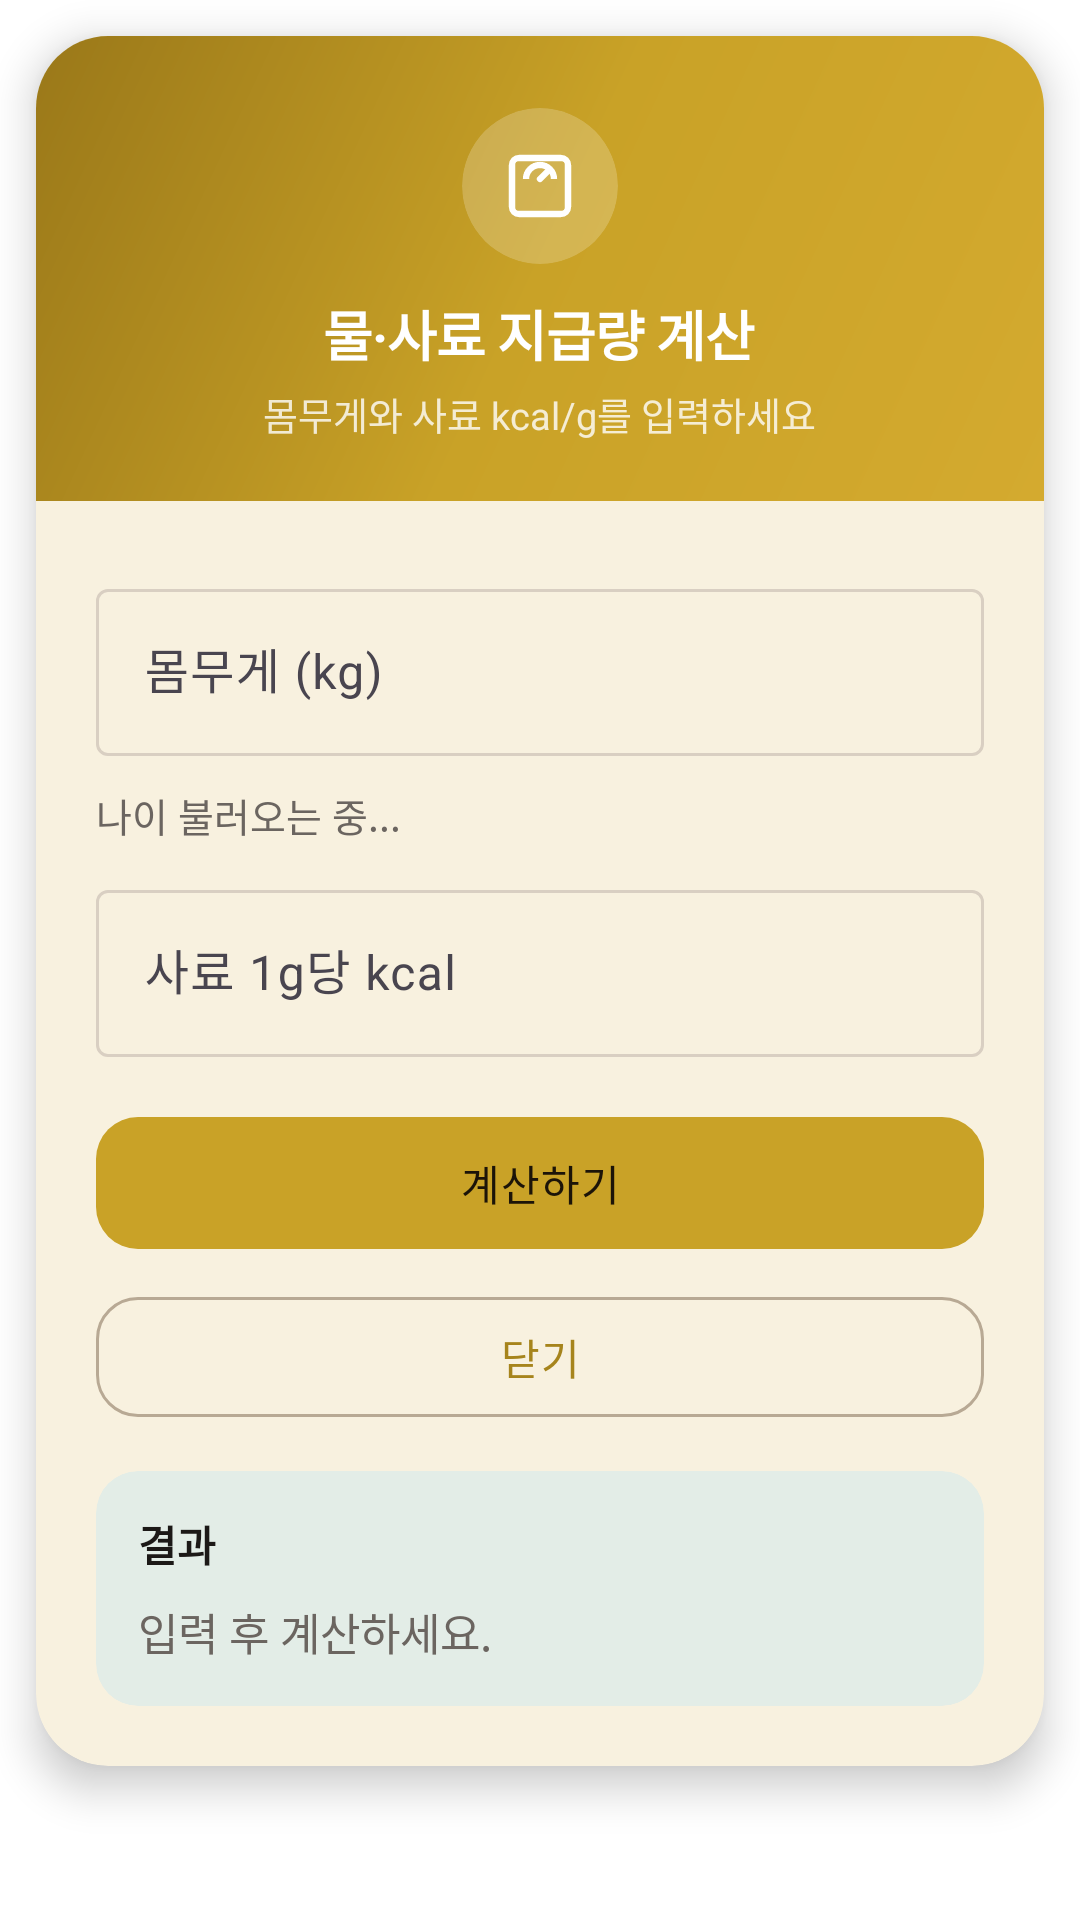

Layout XML and referenced resources for this Android screen:
<!-- AndroidManifest.xml: application theme Theme.Howscat -->
<!-- res/layout/dialog_water_food_calc.xml -->
<?xml version="1.0" encoding="utf-8"?>
<ScrollView xmlns:android="http://schemas.android.com/apk/res/android"
    xmlns:app="http://schemas.android.com/apk/res-auto"
    android:layout_width="match_parent"
    android:layout_height="wrap_content">

    <com.google.android.material.card.MaterialCardView
        android:layout_width="match_parent"
        android:layout_height="wrap_content"
        app:cardCornerRadius="24dp"
        app:cardElevation="8dp"
        app:cardBackgroundColor="@color/app_surface"
        app:strokeWidth="0dp"
        android:layout_margin="12dp">

        <LinearLayout
            android:layout_width="match_parent"
            android:layout_height="wrap_content"
            android:orientation="vertical">

            <LinearLayout
                android:layout_width="match_parent"
                android:layout_height="wrap_content"
                android:orientation="vertical"
                android:background="@drawable/bg_gradient_hero"
                android:gravity="center"
                android:paddingTop="24dp"
                android:paddingBottom="20dp"
                android:paddingStart="20dp"
                android:paddingEnd="20dp">

                <com.google.android.material.card.MaterialCardView
                    android:layout_width="52dp"
                    android:layout_height="52dp"
                    app:cardCornerRadius="26dp"
                    app:cardElevation="0dp"
                    app:strokeWidth="0dp"
                    app:cardBackgroundColor="#33FFFFFF">
                    <ImageView
                        android:layout_width="match_parent"
                        android:layout_height="match_parent"
                        android:padding="12dp"
                        android:src="@drawable/ic_weight_scale"
                        android:contentDescription="@null"
                        app:tint="@color/white" />
                </com.google.android.material.card.MaterialCardView>

                <TextView
                    android:id="@+id/textWaterFoodTitle"
                    android:layout_width="wrap_content"
                    android:layout_height="wrap_content"
                    android:layout_marginTop="10dp"
                    android:text="물·사료 지급량 계산"
                    android:textSize="18sp"
                    android:textStyle="bold"
                    android:textColor="@color/white"
                    android:letterSpacing="-0.02" />

                <TextView
                    android:layout_width="wrap_content"
                    android:layout_height="wrap_content"
                    android:layout_marginTop="4dp"
                    android:text="몸무게와 사료 kcal/g를 입력하세요"
                    android:textSize="12.5sp"
                    android:textColor="#CCFFFFFF" />
            </LinearLayout>

            <LinearLayout
                android:layout_width="match_parent"
                android:layout_height="wrap_content"
                android:orientation="vertical"
                android:padding="20dp">

                <com.google.android.material.textfield.TextInputLayout
                    style="@style/Widget.Material3.TextInputLayout.OutlinedBox"
                    android:layout_width="match_parent"
                    android:layout_height="wrap_content"
                    android:layout_marginTop="4dp"
                    android:hint="몸무게 (kg)">
                    <com.google.android.material.textfield.TextInputEditText
                        android:id="@+id/editWeightKg"
                        android:layout_width="match_parent"
                        android:layout_height="wrap_content"
                        android:inputType="numberDecimal"
                        android:textColor="@color/app_on_surface" />
                </com.google.android.material.textfield.TextInputLayout>

                <com.google.android.material.textfield.TextInputLayout
                    android:id="@+id/layoutCatAgeYears"
                    style="@style/Widget.Material3.TextInputLayout.OutlinedBox"
                    android:layout_width="match_parent"
                    android:layout_height="wrap_content"
                    android:layout_marginTop="10dp"
                    android:hint="나이 (년)"
                    android:visibility="gone">
                    <com.google.android.material.textfield.TextInputEditText
                        android:id="@+id/editCatAgeYears"
                        android:layout_width="match_parent"
                        android:layout_height="wrap_content"
                        android:inputType="numberDecimal"
                        android:textColor="@color/app_on_surface" />
                </com.google.android.material.textfield.TextInputLayout>

                <TextView
                    android:id="@+id/textCatAgeDisplay"
                    android:layout_width="match_parent"
                    android:layout_height="wrap_content"
                    android:layout_marginTop="10dp"
                    android:text="나이 불러오는 중..."
                    android:textSize="13sp"
                    android:textColor="@color/app_on_surface_variant" />

                <com.google.android.material.textfield.TextInputLayout
                    style="@style/Widget.Material3.TextInputLayout.OutlinedBox"
                    android:layout_width="match_parent"
                    android:layout_height="wrap_content"
                    android:layout_marginTop="10dp"
                    android:hint="사료 1g당 kcal">
                    <com.google.android.material.textfield.TextInputEditText
                        android:id="@+id/editFeedKcalPerG"
                        android:layout_width="match_parent"
                        android:layout_height="wrap_content"
                        android:inputType="numberDecimal"
                        android:textColor="@color/app_on_surface" />
                </com.google.android.material.textfield.TextInputLayout>

                <com.google.android.material.button.MaterialButton
                    android:id="@+id/btnWaterFoodCalculate"
                    style="@style/Widget.Howscat.Button.Primary"
                    android:layout_width="match_parent"
                    android:layout_height="wrap_content"
                    android:layout_marginTop="16dp"
                    android:text="계산하기" />

                <com.google.android.material.button.MaterialButton
                    android:id="@+id/btnWaterFoodBack"
                    style="@style/Widget.Howscat.Button.Outlined"
                    android:layout_width="match_parent"
                    android:layout_height="wrap_content"
                    android:layout_marginTop="8dp"
                    android:text="닫기" />

                <com.google.android.material.card.MaterialCardView
                    android:layout_width="match_parent"
                    android:layout_height="wrap_content"
                    android:layout_marginTop="14dp"
                    app:cardCornerRadius="14dp"
                    app:cardElevation="0dp"
                    app:cardBackgroundColor="@color/app_secondary_container"
                    app:strokeWidth="0dp">
                    <LinearLayout
                        android:layout_width="match_parent"
                        android:layout_height="wrap_content"
                        android:orientation="vertical"
                        android:padding="14dp">
                        <TextView
                            android:layout_width="wrap_content"
                            android:layout_height="wrap_content"
                            android:text="결과"
                            android:textStyle="bold"
                            android:textColor="@color/app_on_surface" />
                        <TextView
                            android:id="@+id/textWaterFoodResult"
                            android:layout_width="match_parent"
                            android:layout_height="wrap_content"
                            android:text="입력 후 계산하세요."
                            android:textSize="14.5sp"
                            android:lineSpacingMultiplier="1.12"
                            android:textColor="@color/app_on_surface_variant"
                            android:layout_marginTop="8dp" />
                    </LinearLayout>
                </com.google.android.material.card.MaterialCardView>
            </LinearLayout>
        </LinearLayout>
    </com.google.android.material.card.MaterialCardView>
</ScrollView>
<!-- resources referenced by this layout -->
<resources>
  <color name="app_on_surface">#1C1917</color>
  <color name="app_on_surface_variant">#6B6560</color>
  <color name="app_secondary_container">#E3EDE7</color>
  <color name="app_surface">#FFFCF8</color>
  <color name="white">#FFFFFFFF</color>
  <!-- drawable bg_gradient_hero (drawable) -->
  <?xml version="1.0" encoding="utf-8"?>
  <shape xmlns:android="http://schemas.android.com/apk/res/android" android:shape="rectangle">
      <gradient
          android:angle="135"
          android:startColor="#D4AA2F"
          android:centerColor="#C9A227"
          android:endColor="#9A7819" />
  </shape>
  <!-- drawable ic_weight_scale (drawable) -->
  <?xml version="1.0" encoding="utf-8"?>
  <vector xmlns:android="http://schemas.android.com/apk/res/android"
      android:width="24dp"
      android:height="24dp"
      android:viewportWidth="24"
      android:viewportHeight="24">
      <path
          android:fillColor="#00000000"
          android:pathData="M6,4h12a2,2 0 0,1 2,2v12a2,2 0 0,1 -2,2H6a2,2 0 0,1 -2,-2V6a2,2 0 0,1 2,-2z"
          android:strokeColor="@color/app_on_surface_variant"
          android:strokeWidth="1.8"/>
      <path
          android:fillColor="#00000000"
          android:pathData="M8,10a4,4 0 0,1 8,0"
          android:strokeColor="@color/app_on_surface_variant"
          android:strokeWidth="1.8"/>
      <path
          android:fillColor="#00000000"
          android:pathData="M12,10l2.2,-2.2"
          android:strokeColor="@color/app_on_surface_variant"
          android:strokeWidth="1.8"
          android:strokeLineCap="round"/>
  </vector>
  <style name="Widget.Howscat.Button.Outlined" parent="Widget.Material3.Button.OutlinedButton">
          <item name="android:textColor">@color/app_primary_dark</item>
          <item name="strokeColor">@color/app_outline_strong</item>
          <item name="cornerRadius">14dp</item>
          <item name="android:minHeight">48dp</item>
          <item name="android:textAllCaps">false</item>
      </style>
  <style name="Widget.Howscat.Button.Primary" parent="Widget.Material3.Button">
          <item name="android:textColor">@color/app_on_primary</item>
          <item name="backgroundTint">@color/app_primary</item>
          <item name="cornerRadius">14dp</item>
          <item name="android:minHeight">52dp</item>
          <item name="android:textAllCaps">false</item>
          <item name="android:letterSpacing">0.02</item>
      </style>
  <style name="Theme.Howscat" parent="Base.Theme.Howscat" />
  <color name="app_primary_dark">#A6841C</color>
  <color name="app_outline_strong">#B8A994</color>
  <color name="app_on_primary">#1C1408</color>
  <color name="app_primary">#C9A227</color>
  <color name="app_primary_container">#FFF4D6</color>
  <color name="app_on_primary_container">#4A3B1A</color>
  <color name="app_secondary">#5C7D6A</color>
  <color name="app_outline">#D9CFC2</color>
  <color name="app_background">#F6F0E8</color>
  <style name="Widget.Howscat.BottomNav" parent="Widget.Material3.BottomNavigationView">
          <item name="backgroundTint">@color/app_surface</item>
          <item name="elevation">8dp</item>
          <item name="itemActiveIndicatorStyle">@style/Widget.Howscat.BottomNav.ActiveIndicator</item>
          <item name="itemIconTint">@color/bottom_nav_color</item>
          <item name="itemTextColor">@color/bottom_nav_color</item>
          <item name="labelVisibilityMode">labeled</item>
      </style>
  <style name="Widget.Howscat.BottomNav.ActiveIndicator" parent="Widget.Material3.BottomNavigationView.ActiveIndicator">
          <item name="android:color">@color/app_primary_container</item>
      </style>
</resources>
